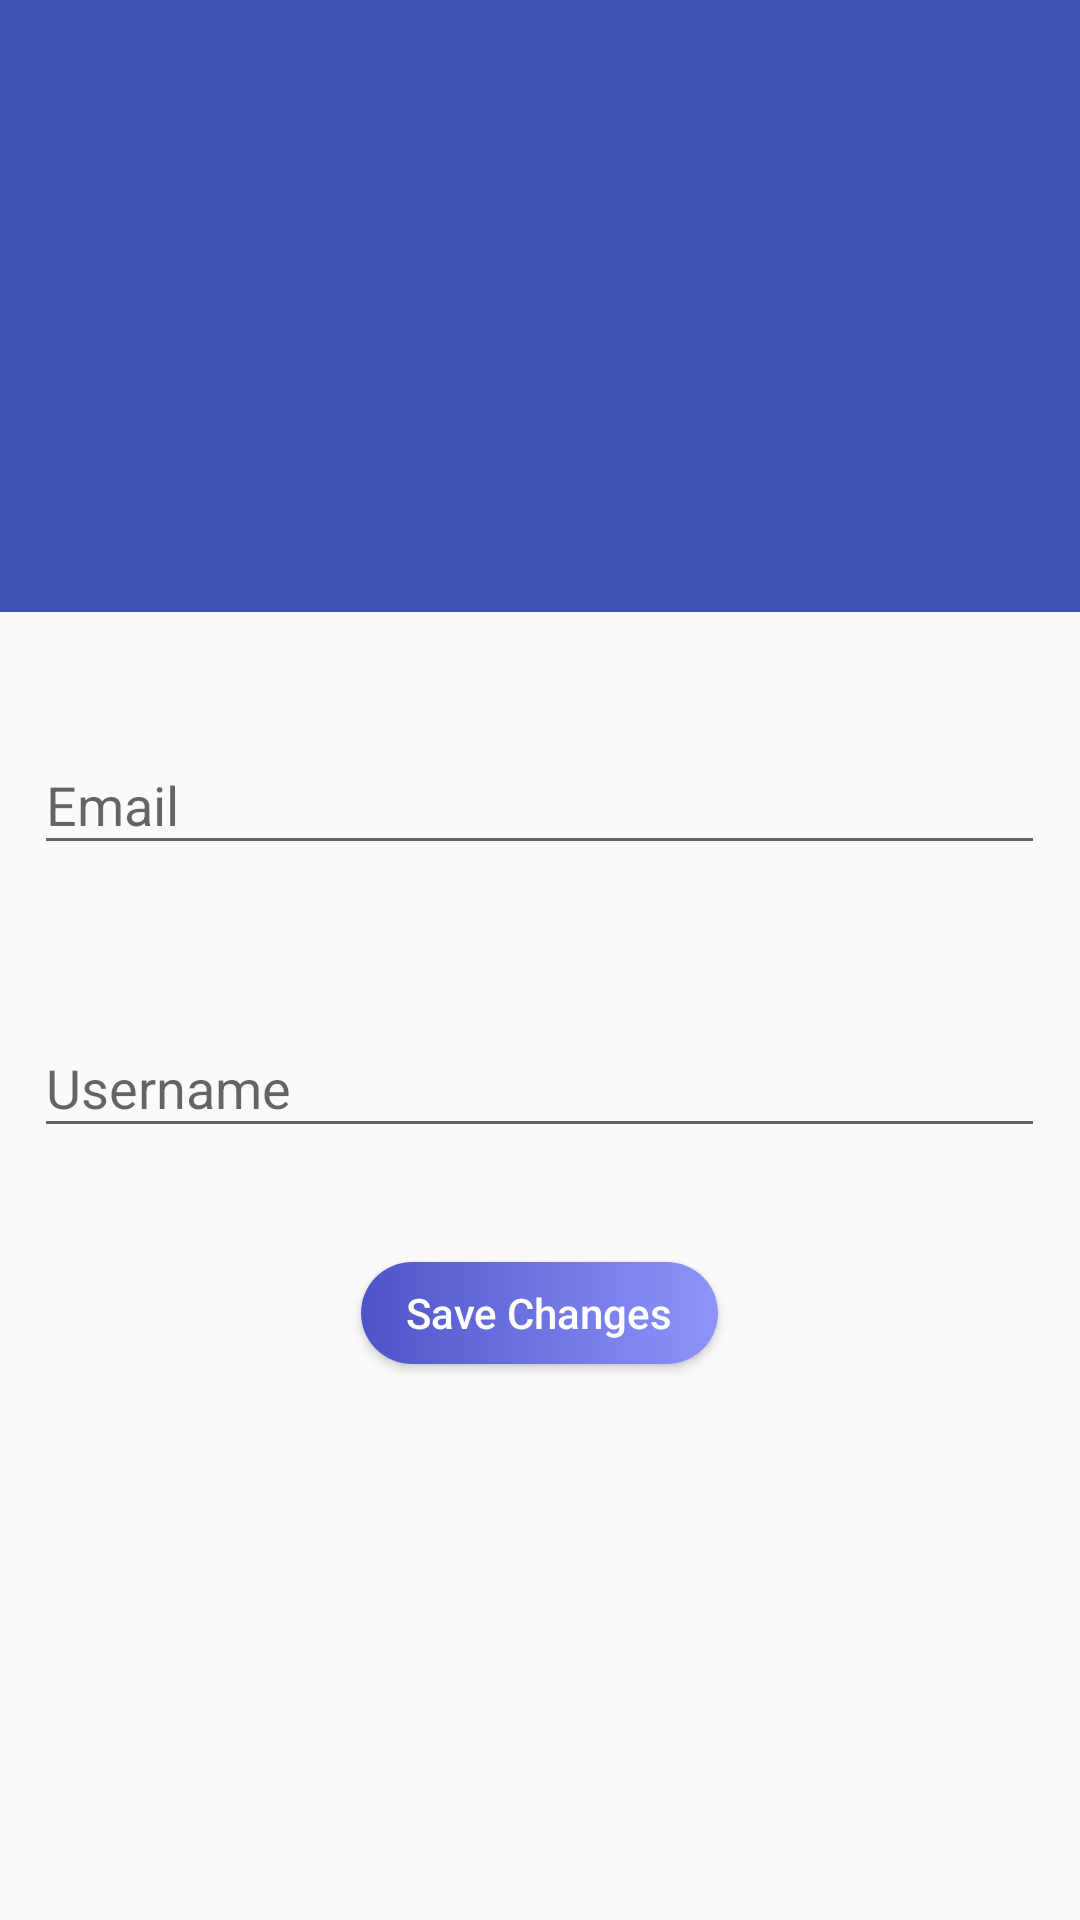

Produce the Android XML layout that renders to this screen, including the resource entries it uses.
<!-- AndroidManifest.xml: application theme AppTheme -->
<!-- res/layout/fragment_profile.xml -->
<?xml version="1.0" encoding="utf-8"?>
<android.support.constraint.ConstraintLayout
    xmlns:android="http://schemas.android.com/apk/res/android"
    xmlns:app="http://schemas.android.com/apk/res-auto"
    xmlns:tools="http://schemas.android.com/tools"
    android:layout_width="match_parent"
    android:layout_height="match_parent">


    <RelativeLayout
        android:id="@+id/relativeLayout4"
        android:layout_width="match_parent"
        android:layout_height="204dp"
        android:background="@color/colorPrimary"
        app:layout_constraintEnd_toEndOf="parent"
        app:layout_constraintStart_toStartOf="parent"
        app:layout_constraintTop_toTopOf="parent">

        <ImageView
            android:id="@+id/fragmentUserProfile"
            android:layout_width="150dp"
            android:layout_height="150dp"
            android:layout_centerHorizontal="true"
            android:layout_marginTop="10dp"
            android:scaleType="centerCrop"
            app:srcCompat="@drawable/airplane" />

        <ImageButton
            android:id="@+id/changeProfilePicture"
            android:layout_width="50dp"
            android:layout_height="50dp"
            android:layout_alignBottom="@id/fragmentUserProfile"
            android:layout_alignEnd="@id/fragmentUserProfile"
            android:background="@android:color/transparent"
            android:scaleType="centerCrop"
            app:srcCompat="@drawable/ic_camera_white_24dp" />

    </RelativeLayout>


    <ScrollView
        android:layout_width="match_parent"
        android:layout_height="0dp"
        app:layout_constraintBottom_toBottomOf="parent"
        app:layout_constraintEnd_toEndOf="parent"
        app:layout_constraintStart_toStartOf="parent"
        app:layout_constraintTop_toBottomOf="@+id/relativeLayout4">


        <LinearLayout
            android:layout_width="match_parent"
            android:gravity="center"
            android:layout_height="wrap_content"
            android:orientation="vertical">

            <android.support.design.widget.TextInputLayout
                android:id="@+id/textInputLayout"
                android:layout_width="337dp"
                android:layout_height="wrap_content"
                android:layout_marginEnd="8dp"
                android:layout_marginStart="8dp"
                android:layout_marginTop="32dp">


                <EditText
                    android:id="@+id/fragmentEmail"
                    android:layout_width="match_parent"
                    android:layout_height="match_parent"
                    android:layout_weight="1"
                    android:ems="10"
                    android:hint="@string/email"
                    android:inputType="textEmailAddress" />
            </android.support.design.widget.TextInputLayout>


            <android.support.design.widget.TextInputLayout
                android:layout_width="337dp"
                android:layout_height="wrap_content"
                android:layout_marginBottom="8dp"
                android:layout_marginEnd="8dp"
                android:layout_marginStart="8dp"
                android:layout_marginTop="42dp">

                <EditText
                    android:id="@+id/fragmentUsername"
                    android:layout_width="match_parent"
                    android:layout_height="match_parent"
                    android:layout_weight="1"
                    android:ems="10"
                    android:hint="@string/username"
                    android:inputType="textPersonName" />
            </android.support.design.widget.TextInputLayout>


            <Button
                android:id="@+id/fragmentSaveChanges"
                android:layout_width="119dp"
                android:layout_height="34dp"
                android:layout_marginBottom="8dp"
                android:layout_marginEnd="8dp"
                android:layout_marginStart="8dp"
                android:layout_marginTop="30dp"
                android:background="@drawable/btn_gradient"
                android:text="@string/save_changes"
                android:textAllCaps="false"
                android:textColor="@color/white" />

        </LinearLayout>
    </ScrollView>

</android.support.constraint.ConstraintLayout>
<!-- resources referenced by this layout -->
<resources>
  <color name="colorPrimary">#3F51B5</color>
  <color name="white">#FFFFFF</color>
  <!-- drawable airplane: jpg bitmap (drawable-hdpi, 6842 bytes) -->
  <!-- drawable btn_gradient (drawable) -->
  <?xml version="1.0" encoding="utf-8"?>
  <selector xmlns:android="http://schemas.android.com/apk/res/android">
      <item>
          <shape android:shape="rectangle">
              <corners android:radius="20dp" />
              <gradient android:startColor="#4e54c8" android:endColor="#8f94fb" />
          </shape>
      </item>
  </selector>
  <string name="email">Email</string>
  <string name="save_changes">Save Changes</string>
  <string name="username">Username</string>
  <style name="AppTheme" parent="Theme.AppCompat.Light.DarkActionBar">
          
          <item name="colorPrimary">@color/colorPrimary</item>
          <item name="colorPrimaryDark">@color/colorPrimaryDark</item>
          <item name="colorAccent">@color/colorAccent</item>
      </style>
  <color name="colorPrimaryDark">#303F9F</color>
  <color name="colorAccent">#FF4081</color>
</resources>
